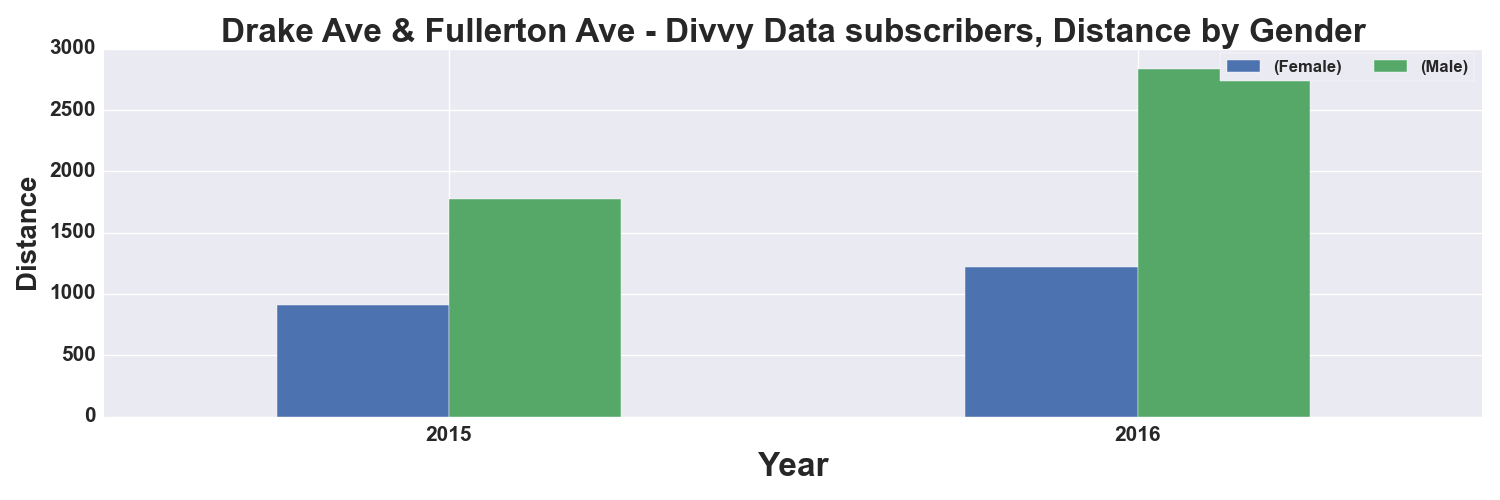

The file beside this chart, header and first rows:
, START TIME YEAR, DISTANCE_Miles, DISTANCE_Miles
GENDER, , Female, Male
0, 2015, 909.0, 1774
1, 2016, 1222, 2837
